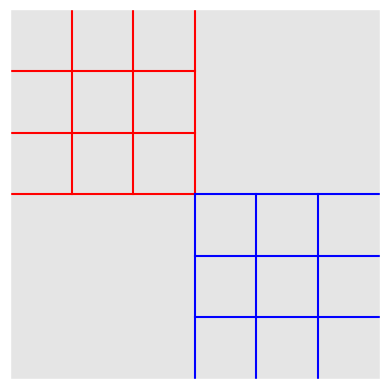

This chart was generated by the following Python code:
import numpy as np
from matplotlib import animation
from matplotlib import pyplot as plt

plt.style.use('ggplot')
np.random.seed(1234)

sigma = 0.4
epsilon = 0.0  # probability to switch from red to blue pebble, and vice versa

fig = plt.figure()

ax = plt.axes(aspect='equal', autoscale_on=True)
ax.set_xlim(0.5, 6.5), ax.set_xticks([])
ax.set_ylim(-2.5, 3.5), ax.set_yticks([])

s_map_red = [(1.0, 1.0), (2.0, 1.0), (3.0, 1.0),
             (1.0, 2.0), (2.0, 2.0), (3.0, 2.0),
             (1.0, 3.0), (2.0, 3.0), (3.0, 3.0)]
offset = 3.0
s_map_blue = [(x + offset, y - offset) for (x, y) in s_map_red]
neighbor = [[1, 3, 0, 0], [2, 4, 0, 1], [2, 5, 1, 2],
            [4, 6, 3, 0], [5, 7, 3, 1], [5, 8, 4, 2],
            [7, 6, 6, 3], [8, 7, 6, 4], [8, 8, 7, 5]]
color = ['blue', ]  # chose 'red' or 'blue'
site = [8, ]
tmax = 240
patch = plt.Circle(s_map_red[site[0]], radius=sigma, fc='r')

plt.plot([0.5, 3.5], [0.5, 0.5], 'r')
plt.plot([0.5, 3.5], [1.5, 1.5], 'r')
plt.plot([0.5, 3.5], [2.5, 2.5], 'r')
plt.plot([1.5, 1.5], [0.5, 3.5], 'r')
plt.plot([2.5, 2.5], [0.5, 3.5], 'r')
plt.plot([3.5, 3.5], [0.5, 3.5], 'r')
plt.plot([0.5 + offset, 3.5 + offset], [1.5 - offset, 1.5 - offset], 'b')
plt.plot([0.5 + offset, 3.5 + offset], [2.5 - offset, 2.5 - offset], 'b')
plt.plot([0.5 + offset, 3.5 + offset], [3.5 - offset, 3.5 - offset], 'b')
plt.plot([0.5 + offset, 0.5 + offset], [0.5 - offset, 3.5 - offset], 'b')
plt.plot([1.5 + offset, 1.5 + offset], [0.5 - offset, 3.5 - offset], 'b')
plt.plot([2.5 + offset, 2.5 + offset], [0.5 - offset, 3.5 - offset], 'b')


def init():
    patch.center = s_map_red[site[0]]
    ax.add_patch(patch)
    ax.set_title('t = 0')
    return patch,


def animate(i):
    maxlength = len(str(tmax - 1))
    number_string = str(i).zfill(maxlength)
    if color[0] == 'red':
        patch.center = s_map_red[site[0]]
    if color[0] == 'blue':
        patch.center = s_map_blue[site[0]]
    ax.set_title('t = ' + number_string)
    # End of graphical output
    newsite = neighbor[site[0]][np.random.randint(0, 4)]
    newcolor = color[0]
    if i % 2 == 1:
        patch.set_color('g')
    else:
        patch.set_color('r')
    if (color[0] == 'red') and (site[0] == 2) and (newsite == 2):
        if np.random.random() < epsilon:
            newcolor = 'blue'
            newsite = 6
            print("transition red->blue at time = ", i)
    if (color[0] == 'blue') and (site[0] == 6) and (newsite == 6):
        if np.random.random() < epsilon:
            newcolor = 'red'
            newsite = 2
            print("transition blue->red at time = ", i)
    site[0] = newsite
    color[0] = newcolor
    return patch


anim = animation.FuncAnimation(fig, animate,
                               init_func=init,
                               frames=tmax,
                               interval=1000,
                               repeat=False)

plt.show()
